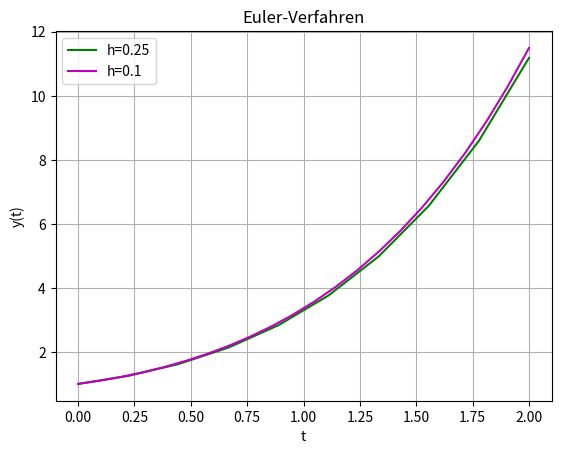

Reproduce this figure in Python. (Note: this script raises an exception after producing the figure.)
# -*- coding: utf-8 -*-
"""
Example for a simple one-dimensionale Euler
"""
import numpy as np
import matplotlib.pyplot as plt


def f(t, y):
    """
    Function in the ode,

    Parameters
    ----------
    t : float
        Independent variable.
    y : float
        solution we look for.

    Returns
    -------
    float.
    """
    return (t + y)


fig = plt.figure()
plt.grid(True)

a = 0.0
b = 2.0
n = 9
h = (b-a)/(n-1)

t = np.linspace(a, b, num=n+1)
y = np.zeros(shape=(n+1,))

y[0] = 1.0
for i in np.arange(n):
    y[i+1] = y[i] + h*f(t[i], y[i])

print(y)
plt.plot(t, y, 'g-', label='h=0.25')

n = 21
h = (b-a)/(n-1)
t = np.linspace(a, b, num=n+1)
y = np.zeros(shape=(n+1,))

y[0] = 1.0
for i in np.arange(n):
    y[i+1] = y[i] + h*f(t[i], y[i])

plt.plot(t, y, 'm-', label='h=0.1')

plt.title('Euler-Verfahren')
plt.xlabel('t')
plt.ylabel('y(t)')
plt.legend()

# Plot abspeichern
plt.savefig('images/eulerdiff.png', dpi=150)
plt.show()
